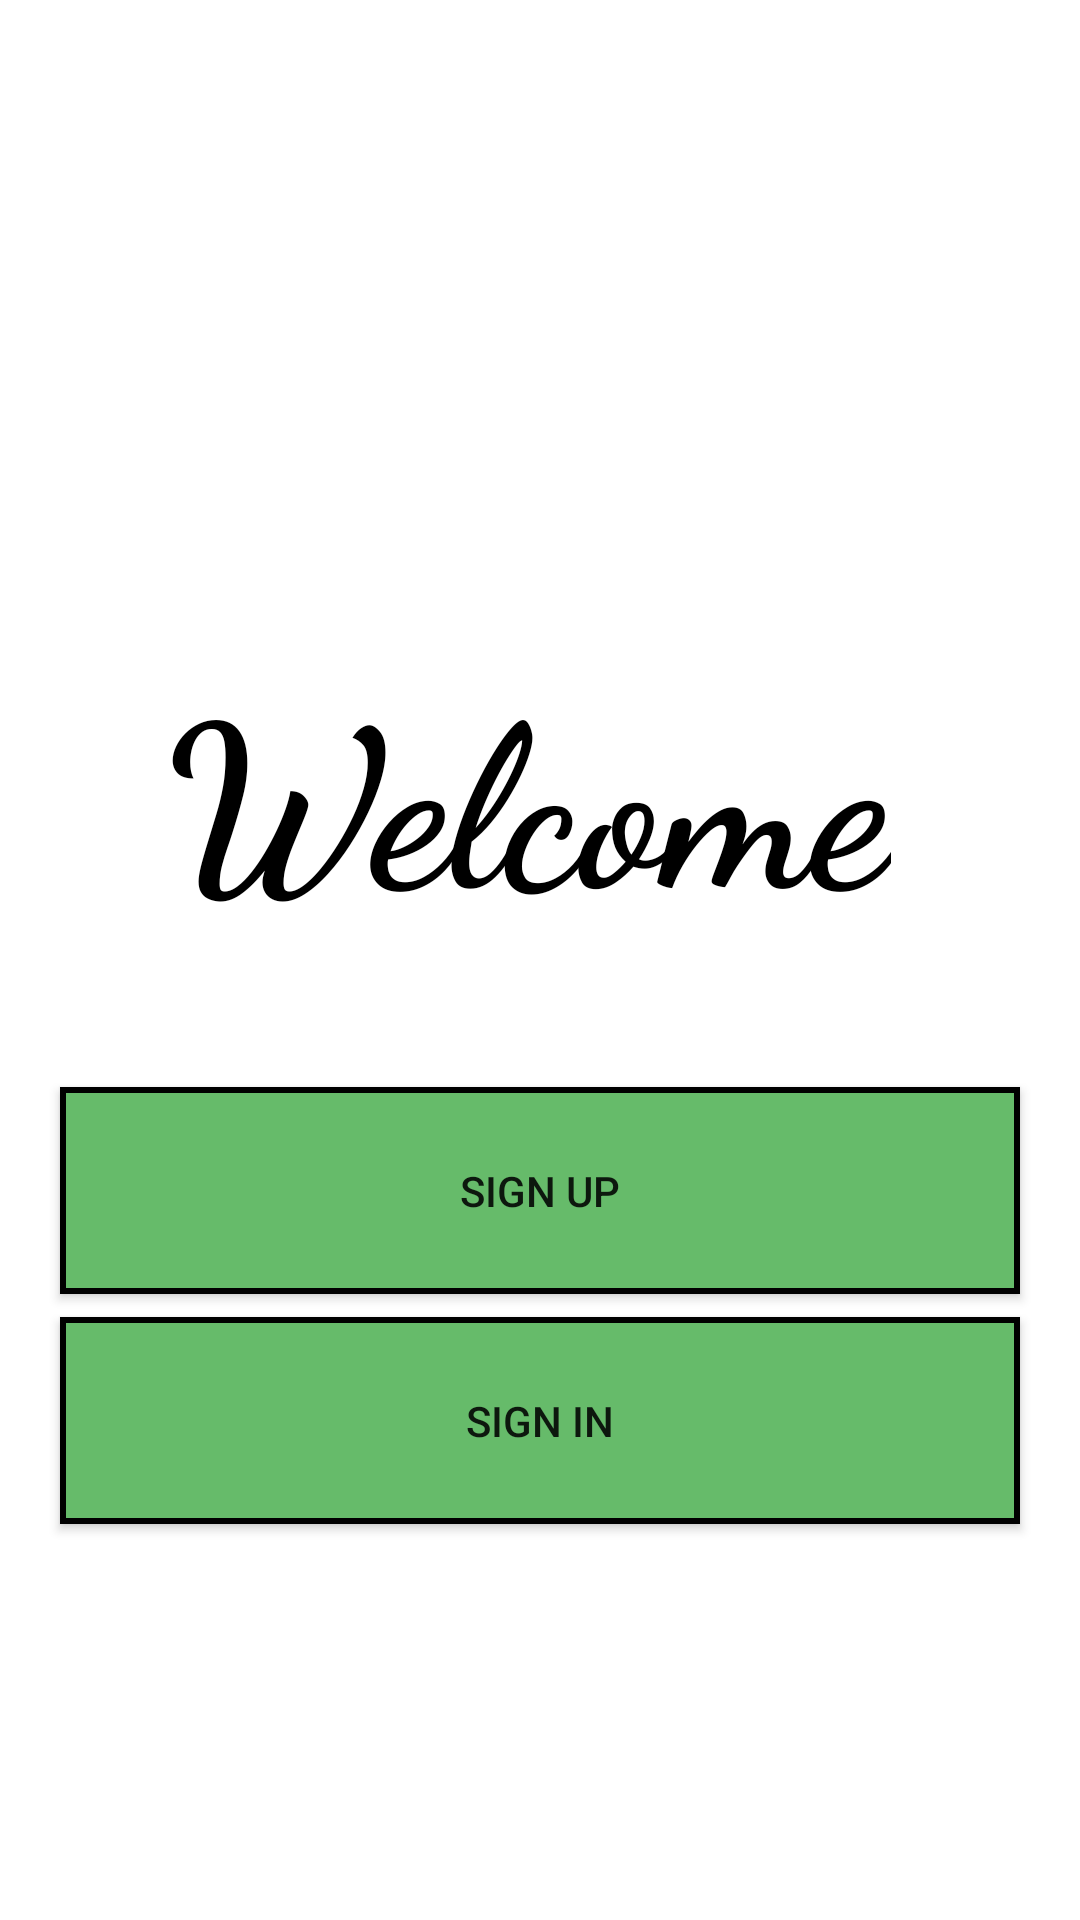

Here is an Android app screen rendered from its layout file. Give the layout XML and the strings, colors and styles it references.
<!-- AndroidManifest.xml: application theme Theme.TechsumTest -->
<!-- res/layout/activity_welcome.xml -->
<?xml version="1.0" encoding="utf-8"?>
<androidx.constraintlayout.widget.ConstraintLayout xmlns:android="http://schemas.android.com/apk/res/android"
    xmlns:app="http://schemas.android.com/apk/res-auto"
    xmlns:tools="http://schemas.android.com/tools"
    android:layout_width="match_parent"
    android:layout_height="match_parent"
    android:background="@drawable/welcome_bg"
    tools:context=".WelcomeActivity">

    <Button
        android:id="@+id/button_signin"
        android:layout_width="match_parent"
        android:layout_height="wrap_content"
        android:text="Sign In"
        android:paddingLeft="25dp"
        android:paddingRight="25dp"
        android:padding="25dp"
        android:layout_margin="20dp"
        android:background="@drawable/buttonbg"
        app:layout_constraintBottom_toBottomOf="parent"
        app:layout_constraintEnd_toEndOf="parent"
        app:layout_constraintStart_toStartOf="parent"
        app:layout_constraintTop_toTopOf="parent"
        app:layout_constraintVertical_bias="0.789" />

    <Button
        android:id="@+id/button_signup"
        android:layout_width="match_parent"
        android:layout_height="wrap_content"
        android:text="Sign Up"
        android:padding="25dp"
        android:paddingLeft="25dp"
        android:paddingRight="25dp"
        android:layout_margin="20dp"
        android:background="@drawable/buttonbg"
        app:layout_constraintBottom_toBottomOf="parent"
        app:layout_constraintEnd_toEndOf="parent"
        app:layout_constraintStart_toStartOf="parent"
        app:layout_constraintTop_toTopOf="parent"
        app:layout_constraintVertical_bias="0.645" />

    <TextView
        android:id="@+id/textView"
        android:layout_width="wrap_content"
        android:layout_height="wrap_content"
        android:text="Welcome"
        android:textStyle="bold"
        android:textSize="75sp"
        android:textColor="#000000"
        android:fontFamily="cursive"
        android:padding="20dp"
        app:layout_constraintBottom_toBottomOf="parent"
        app:layout_constraintEnd_toEndOf="parent"
        app:layout_constraintHorizontal_bias="0.45"
        app:layout_constraintStart_toStartOf="parent"
        app:layout_constraintTop_toTopOf="parent"
        app:layout_constraintVertical_bias="0.386" />
</androidx.constraintlayout.widget.ConstraintLayout>
<!-- resources referenced by this layout -->
<resources>
  <!-- drawable buttonbg (drawable) -->
  <?xml version="1.0" encoding="utf-8"?>
  <selector xmlns:android="http://schemas.android.com/apk/res/android">
      <item>
          <shape xmlns:android="http://schemas.android.com/apk/res/android"
              xmlns:tools="http://schemas.android.com/tools"
              android:shape="rectangle">
  
              <solid android:color="#66BB6A" />
  
              <stroke
                  android:width="2dp"
                  android:color="#000000" />
  
          </shape>
      </item>
  </selector>
  <style name="Theme.TechsumTest" parent="Theme.MaterialComponents.DayNight.NoActionBar">
          
          <item name="colorPrimary">@color/purple_500</item>
          <item name="colorPrimaryVariant">@color/purple_700</item>
          <item name="colorOnPrimary">@color/white</item>
          
          <item name="colorSecondary">@color/teal_200</item>
          <item name="colorSecondaryVariant">@color/teal_700</item>
          <item name="colorOnSecondary">@color/black</item>
          
          <item name="android:statusBarColor" tools:targetApi="l">?attr/colorPrimaryVariant</item>
          
      </style>
  <!-- not gathered from this repository: default colours our renderer supplied (Android Studio template values) -->
  <color name="purple_500">#FF6200EE</color>
  <color name="purple_700">#FF3700B3</color>
  <color name="teal_200">#FF03DAC5</color>
  <color name="teal_700">#FF018786</color>
  <color name="black">#FF000000</color>
  <color name="white">#FFFFFFFF</color>
</resources>
